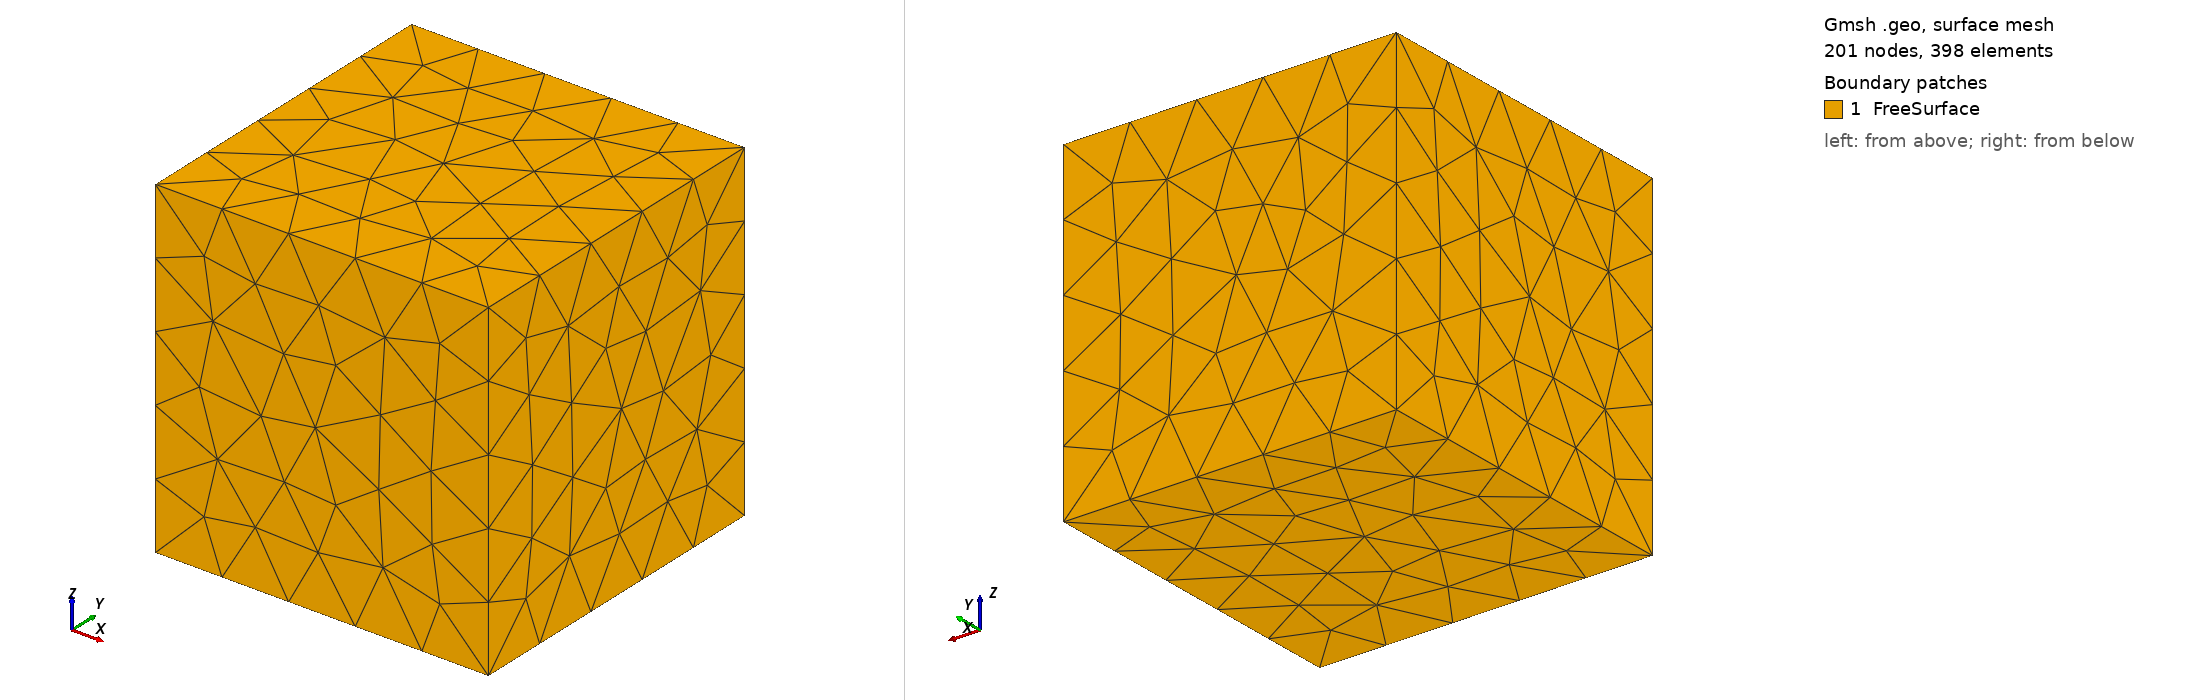

Gmsh geometry script, surface-meshed: 201 nodes, 398 surface elements. Boundary patches (legend numbers): 1 FreeSurface. Left view from above one corner, right view from below the opposite corner. Legend entries are the model's physical surfaces. The drawing asked Gmsh for element sizes between 1% and 20% of the model's largest extent; the script's own settings can give other sizes.

=== geometry.geo (drawn) ===
//+
d = 0.25;
//+
Point(1) = {0, 0, 0, d};
//+
Point(2) = {1, 0, 0, d};
//+
Point(3) = {0, 1, 0, d};
//+
Point(4) = {0, 0, 1, d};
//+
Point(5) = {1, 1, 0, d};
//+
Point(6) = {0, 1, 1, d};
//+
Point(7) = {1, 0, 1, d};
//+
Point(8) = {1, 1, 1, d};
//+
Line(1) = {4, 6};
//+
Line(2) = {6, 3};
//+
Line(3) = {3, 1};
//+
Line(4) = {1, 4};
//+
Line(5) = {4, 7};
//+
Line(6) = {7, 2};
//+
Line(7) = {2, 1};
//+
Line(8) = {3, 5};
//+
Line(9) = {5, 2};
//+
Line(10) = {6, 8};
//+
Line(11) = {8, 7};
//+
Line(12) = {8, 5};
//+
Curve Loop(1) = {1, 2, 3, 4};
//+
Plane Surface(1) = {1};
//+
Curve Loop(2) = {5, -11, -10, -1};
//+
Plane Surface(2) = {2};
//+
Curve Loop(3) = {11, 6, -9, -12};
//+
Plane Surface(3) = {3};
//+
Curve Loop(4) = {8, -12, -10, 2};
//+
Plane Surface(4) = {4};
//+
Curve Loop(5) = {3, -7, -9, -8};
//+
Plane Surface(5) = {5};
//+
Curve Loop(6) = {4, 5, 6, 7};
//+
Plane Surface(6) = {6};
//+
Surface Loop(1) = {1, 2, 6, 3, 5, 4};
//+
Volume(1) = {1};
//+
Physical Surface("FreeSurface") = {1, 2, 5, 3, 4, 6};
//+
Physical Volume("Fluid") = {1};
